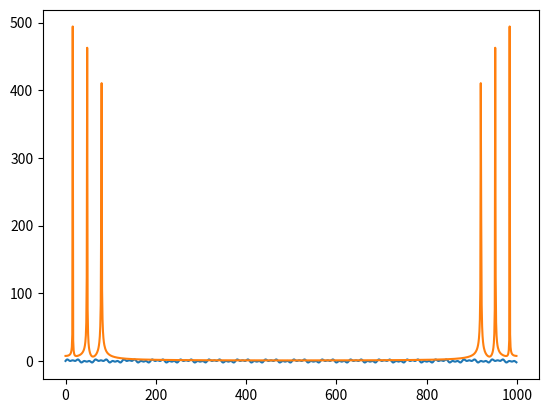

Generate this figure with matplotlib:
# -*- coding: utf-8 -*-
"""
Created on Fri Jan 12 12:48:05 2018

[redacted]
"""

import numpy as np
import matplotlib.pyplot as plt

x = np.linspace(0, 100, 1000)
y = np.sin(x) + np.sin(x*3) + np.sin(5*x)

plt.plot(y)
plt.show()

Y = np.fft.fft(y)
plt.plot(np.abs(Y))
plt.show()

2*np.pi*48/100
2*np.pi*80/100
